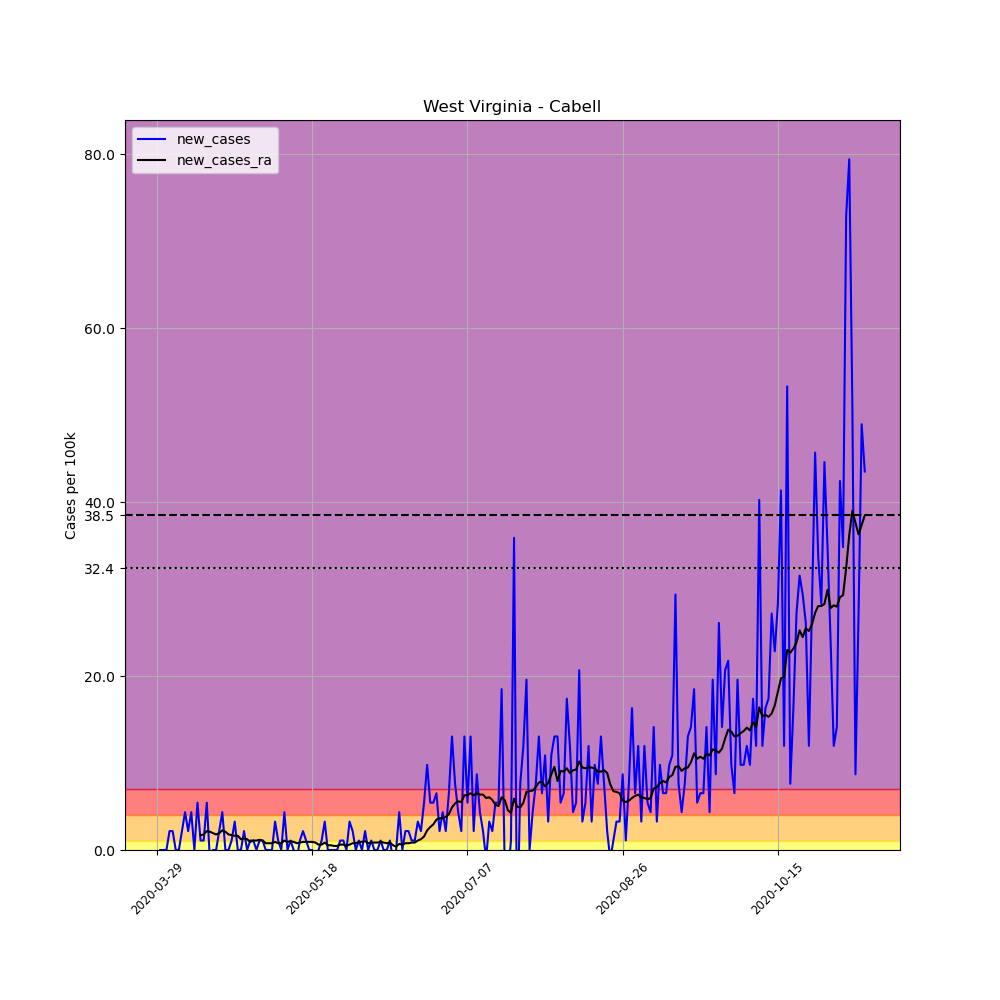

The table this chart was drawn from, first rows:
, date, county, state, fips, cases, deaths, COUNTY, STNAME, CTYNAME, POPESTIMATE2019, per_100k, new_cases, new_cases_ra
461419, 2020-03-29, Cabell, West Virginia, 54011, 1, 0, 11, West Virginia, Cabell, 91945, 1.088, , 
461420, 2020-03-30, Cabell, West Virginia, 54011, 1, 0, 11, West Virginia, Cabell, 91945, 1.088, 0.0, 
461421, 2020-03-31, Cabell, West Virginia, 54011, 1, 0, 11, West Virginia, Cabell, 91945, 1.088, 0.0, 
461422, 2020-04-01, Cabell, West Virginia, 54011, 1, 0, 11, West Virginia, Cabell, 91945, 1.088, 0.0, 
461423, 2020-04-02, Cabell, West Virginia, 54011, 3, 0, 11, West Virginia, Cabell, 91945, 3.263, 2.175, 
461424, 2020-04-03, Cabell, West Virginia, 54011, 5, 0, 11, West Virginia, Cabell, 91945, 5.438, 2.175, 
461425, 2020-04-04, Cabell, West Virginia, 54011, 5, 0, 11, West Virginia, Cabell, 91945, 5.438, 0.0, 
461426, 2020-04-05, Cabell, West Virginia, 54011, 5, 0, 11, West Virginia, Cabell, 91945, 5.438, 0.0, 
461427, 2020-04-06, Cabell, West Virginia, 54011, 7, 0, 11, West Virginia, Cabell, 91945, 7.613, 2.175, 
461428, 2020-04-07, Cabell, West Virginia, 54011, 11, 0, 11, West Virginia, Cabell, 91945, 11.96, 4.35, 
461429, 2020-04-08, Cabell, West Virginia, 54011, 13, 0, 11, West Virginia, Cabell, 91945, 14.14, 2.175, 
461430, 2020-04-09, Cabell, West Virginia, 54011, 17, 0, 11, West Virginia, Cabell, 91945, 18.49, 4.35, 
461431, 2020-04-10, Cabell, West Virginia, 54011, 17, 0, 11, West Virginia, Cabell, 91945, 18.49, 0.0, 
461432, 2020-04-11, Cabell, West Virginia, 54011, 22, 0, 11, West Virginia, Cabell, 91945, 23.93, 5.438, 
461433, 2020-04-12, Cabell, West Virginia, 54011, 23, 0, 11, West Virginia, Cabell, 91945, 25.01, 1.088, 1.709
461434, 2020-04-13, Cabell, West Virginia, 54011, 24, 0, 11, West Virginia, Cabell, 91945, 26.1, 1.088, 1.787
461435, 2020-04-14, Cabell, West Virginia, 54011, 29, 0, 11, West Virginia, Cabell, 91945, 31.54, 5.438, 2.175
461436, 2020-04-15, Cabell, West Virginia, 54011, 28, 0, 11, West Virginia, Cabell, 91945, 30.45, -1.088, 2.098
461437, 2020-04-16, Cabell, West Virginia, 54011, 28, 0, 11, West Virginia, Cabell, 91945, 30.45, 0.0, 1.942
461438, 2020-04-17, Cabell, West Virginia, 54011, 28, 0, 11, West Virginia, Cabell, 91945, 30.45, 0.0, 1.787
461439, 2020-04-18, Cabell, West Virginia, 54011, 30, 0, 11, West Virginia, Cabell, 91945, 32.63, 2.175, 1.942
461440, 2020-04-19, Cabell, West Virginia, 54011, 34, 0, 11, West Virginia, Cabell, 91945, 36.98, 4.35, 2.253
461441, 2020-04-20, Cabell, West Virginia, 54011, 34, 0, 11, West Virginia, Cabell, 91945, 36.98, 0.0, 2.098
461442, 2020-04-21, Cabell, West Virginia, 54011, 34, 0, 11, West Virginia, Cabell, 91945, 36.98, 0.0, 1.787
461443, 2020-04-22, Cabell, West Virginia, 54011, 35, 0, 11, West Virginia, Cabell, 91945, 38.07, 1.088, 1.709
461444, 2020-04-23, Cabell, West Virginia, 54011, 38, 0, 11, West Virginia, Cabell, 91945, 41.33, 3.263, 1.631
461445, 2020-04-24, Cabell, West Virginia, 54011, 38, 0, 11, West Virginia, Cabell, 91945, 41.33, 0.0, 1.631
461446, 2020-04-25, Cabell, West Virginia, 54011, 38, 0, 11, West Virginia, Cabell, 91945, 41.33, 0.0, 1.243
461447, 2020-04-26, Cabell, West Virginia, 54011, 40, 0, 11, West Virginia, Cabell, 91945, 43.5, 2.175, 1.321
461448, 2020-04-27, Cabell, West Virginia, 54011, 40, 0, 11, West Virginia, Cabell, 91945, 43.5, 0.0, 1.243
461449, 2020-04-28, Cabell, West Virginia, 54011, 41, 0, 11, West Virginia, Cabell, 91945, 44.59, 1.088, 0.9322
461450, 2020-04-29, Cabell, West Virginia, 54011, 42, 0, 11, West Virginia, Cabell, 91945, 45.68, 1.088, 1.088
461451, 2020-04-30, Cabell, West Virginia, 54011, 42, 0, 11, West Virginia, Cabell, 91945, 45.68, 0.0, 1.088
461452, 2020-05-01, Cabell, West Virginia, 54011, 43, 0, 11, West Virginia, Cabell, 91945, 46.77, 1.088, 1.165
461453, 2020-05-02, Cabell, West Virginia, 54011, 44, 0, 11, West Virginia, Cabell, 91945, 47.85, 1.088, 1.088
461454, 2020-05-03, Cabell, West Virginia, 54011, 44, 0, 11, West Virginia, Cabell, 91945, 47.85, 0.0, 0.7769
461455, 2020-05-04, Cabell, West Virginia, 54011, 44, 0, 11, West Virginia, Cabell, 91945, 47.85, 0.0, 0.7769
461456, 2020-05-05, Cabell, West Virginia, 54011, 44, 0, 11, West Virginia, Cabell, 91945, 47.85, 0.0, 0.7769
461457, 2020-05-06, Cabell, West Virginia, 54011, 47, 0, 11, West Virginia, Cabell, 91945, 51.12, 3.263, 0.9322
461458, 2020-05-07, Cabell, West Virginia, 54011, 48, 0, 11, West Virginia, Cabell, 91945, 52.21, 1.088, 0.7769
461459, 2020-05-08, Cabell, West Virginia, 54011, 48, 0, 11, West Virginia, Cabell, 91945, 52.21, 0.0, 0.7769
461460, 2020-05-09, Cabell, West Virginia, 54011, 52, 0, 11, West Virginia, Cabell, 91945, 56.56, 4.35, 1.088
461461, 2020-05-10, Cabell, West Virginia, 54011, 52, 0, 11, West Virginia, Cabell, 91945, 56.56, 0.0, 0.9322
461462, 2020-05-11, Cabell, West Virginia, 54011, 53, 0, 11, West Virginia, Cabell, 91945, 57.64, 1.088, 1.01
461463, 2020-05-12, Cabell, West Virginia, 54011, 53, 0, 11, West Virginia, Cabell, 91945, 57.64, 0.0, 0.9322
461464, 2020-05-13, Cabell, West Virginia, 54011, 52, 0, 11, West Virginia, Cabell, 91945, 56.56, -1.088, 0.7769
461465, 2020-05-14, Cabell, West Virginia, 54011, 53, 0, 11, West Virginia, Cabell, 91945, 57.64, 1.088, 0.8545
461466, 2020-05-15, Cabell, West Virginia, 54011, 55, 0, 11, West Virginia, Cabell, 91945, 59.82, 2.175, 0.9322
461467, 2020-05-16, Cabell, West Virginia, 54011, 56, 0, 11, West Virginia, Cabell, 91945, 60.91, 1.088, 0.9322
461468, 2020-05-17, Cabell, West Virginia, 54011, 56, 0, 11, West Virginia, Cabell, 91945, 60.91, 0.0, 0.9322
461469, 2020-05-18, Cabell, West Virginia, 54011, 56, 0, 11, West Virginia, Cabell, 91945, 60.91, 0.0, 0.9322
461470, 2020-05-19, Cabell, West Virginia, 54011, 55, 0, 11, West Virginia, Cabell, 91945, 59.82, -1.088, 0.8545
461471, 2020-05-20, Cabell, West Virginia, 54011, 55, 0, 11, West Virginia, Cabell, 91945, 59.82, 0.0, 0.6215
461472, 2020-05-21, Cabell, West Virginia, 54011, 56, 0, 11, West Virginia, Cabell, 91945, 60.91, 1.088, 0.6215
461473, 2020-05-22, Cabell, West Virginia, 54011, 59, 0, 11, West Virginia, Cabell, 91945, 64.17, 3.263, 0.8545
461474, 2020-05-23, Cabell, West Virginia, 54011, 59, 0, 11, West Virginia, Cabell, 91945, 64.17, 0.0, 0.5438
461475, 2020-05-24, Cabell, West Virginia, 54011, 59, 0, 11, West Virginia, Cabell, 91945, 64.17, 0.0, 0.5438
461476, 2020-05-25, Cabell, West Virginia, 54011, 59, 0, 11, West Virginia, Cabell, 91945, 64.17, 0.0, 0.4661
461477, 2020-05-26, Cabell, West Virginia, 54011, 59, 0, 11, West Virginia, Cabell, 91945, 64.17, 0.0, 0.4661
461478, 2020-05-27, Cabell, West Virginia, 54011, 60, 0, 11, West Virginia, Cabell, 91945, 65.26, 1.088, 0.6215
... 169 more rows
